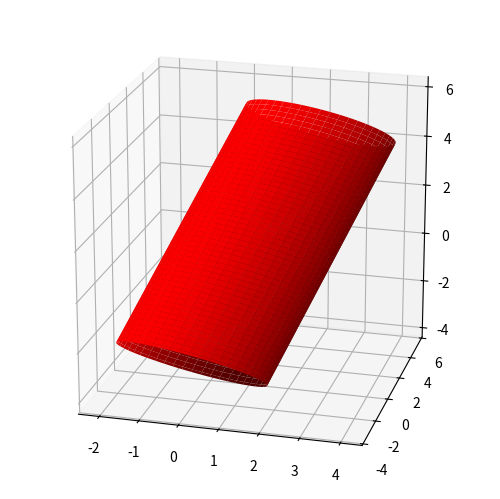

Python code for this plot:
import numpy as np
from scipy.linalg import norm


"""
:class: 'Cilindro'. Clase para calcular las coordenadas cartesianas de un Cilindro a lo
largo del eje 'eje' centrado en 'pivot', de radio 'radio' y largo 'largo'.
"""


class Cilindro:

    # Inicializo
    def __init__(self, pivot, eje, radio, largo):
        self.pivot = np.array(pivot)
        self.eje = np.array(eje) / norm(eje)  # Vector unitario
        self.radio = radio
        self.largo = largo

        self.base = (
            self.pivot - self.largo / 2 * self.eje
        )  # Coordenadas del centro de la base del cilindro
        self.tapa = (
            self.pivot + self.largo / 2 * self.eje
        )  # Coordenadas del centro de la tapa del cilindro

        self.calcula_coordenadas()

    # Método para el cálculo de las coordenadas cartesianas.
    def calcula_coordenadas(self):

        # Armo dos vectores unitarios perpendiculares entre sí y al eje del cilindro,
        # para que hagan las veces de ejes 'x' e 'y' sobre el que construir el cilindro.
        # Primero busco un vector en una dirección distinta al eje. Luego, con éste y el
        # eje, armo un vector unitario n1 perpendicular al eje. Finalmente, con eje y n1
        # armo un vector unitario n2 perpendicular a ambos.
        not_eje = np.array([1, 0, 0])
        if (self.eje == not_eje).all():
            not_eje = np.array([0, 1, 0])

        _n1 = np.cross(self.eje, not_eje)
        _n1 = _n1 / norm(_n1)

        _n2 = np.cross(self.eje, _n1)

        # Variables paramétricas y grid.
        _theta = np.linspace(0, 2 * np.pi, 100)
        _t = np.linspace(0, 1, 100)

        _theta, _t = np.meshgrid(_theta, _t)

        x, y, z = [
            self.base[i]
            + _t * self.largo * self.eje[i]
            + self.radio * np.sin(_theta) * _n1[i]
            + self.radio * np.cos(_theta) * _n2[i]
            for i in [0, 1, 2]
        ]

        self.coordenadas = zip(np.flipud(x), np.flipud(y), np.flipud(z))


if __name__ == "__main__":

    import matplotlib.pyplot as plt

    fig = plt.figure()
    ax = fig.add_subplot(111, projection="3d")

    c = Cilindro([1, 1, 1], [2, 5, 7], 2, 10)

    x, y, z = zip(*c.coordenadas)
    ax.plot_surface(np.array(x), np.array(y), np.array(z), color="r")

    # ax.set_aspect("equal")
    ax.set_box_aspect((1, 1, 1))
    ax.view_init(20, -75)

    plt.subplots_adjust(left=0, bottom=0, right=1, top=1)
    plt.show()
